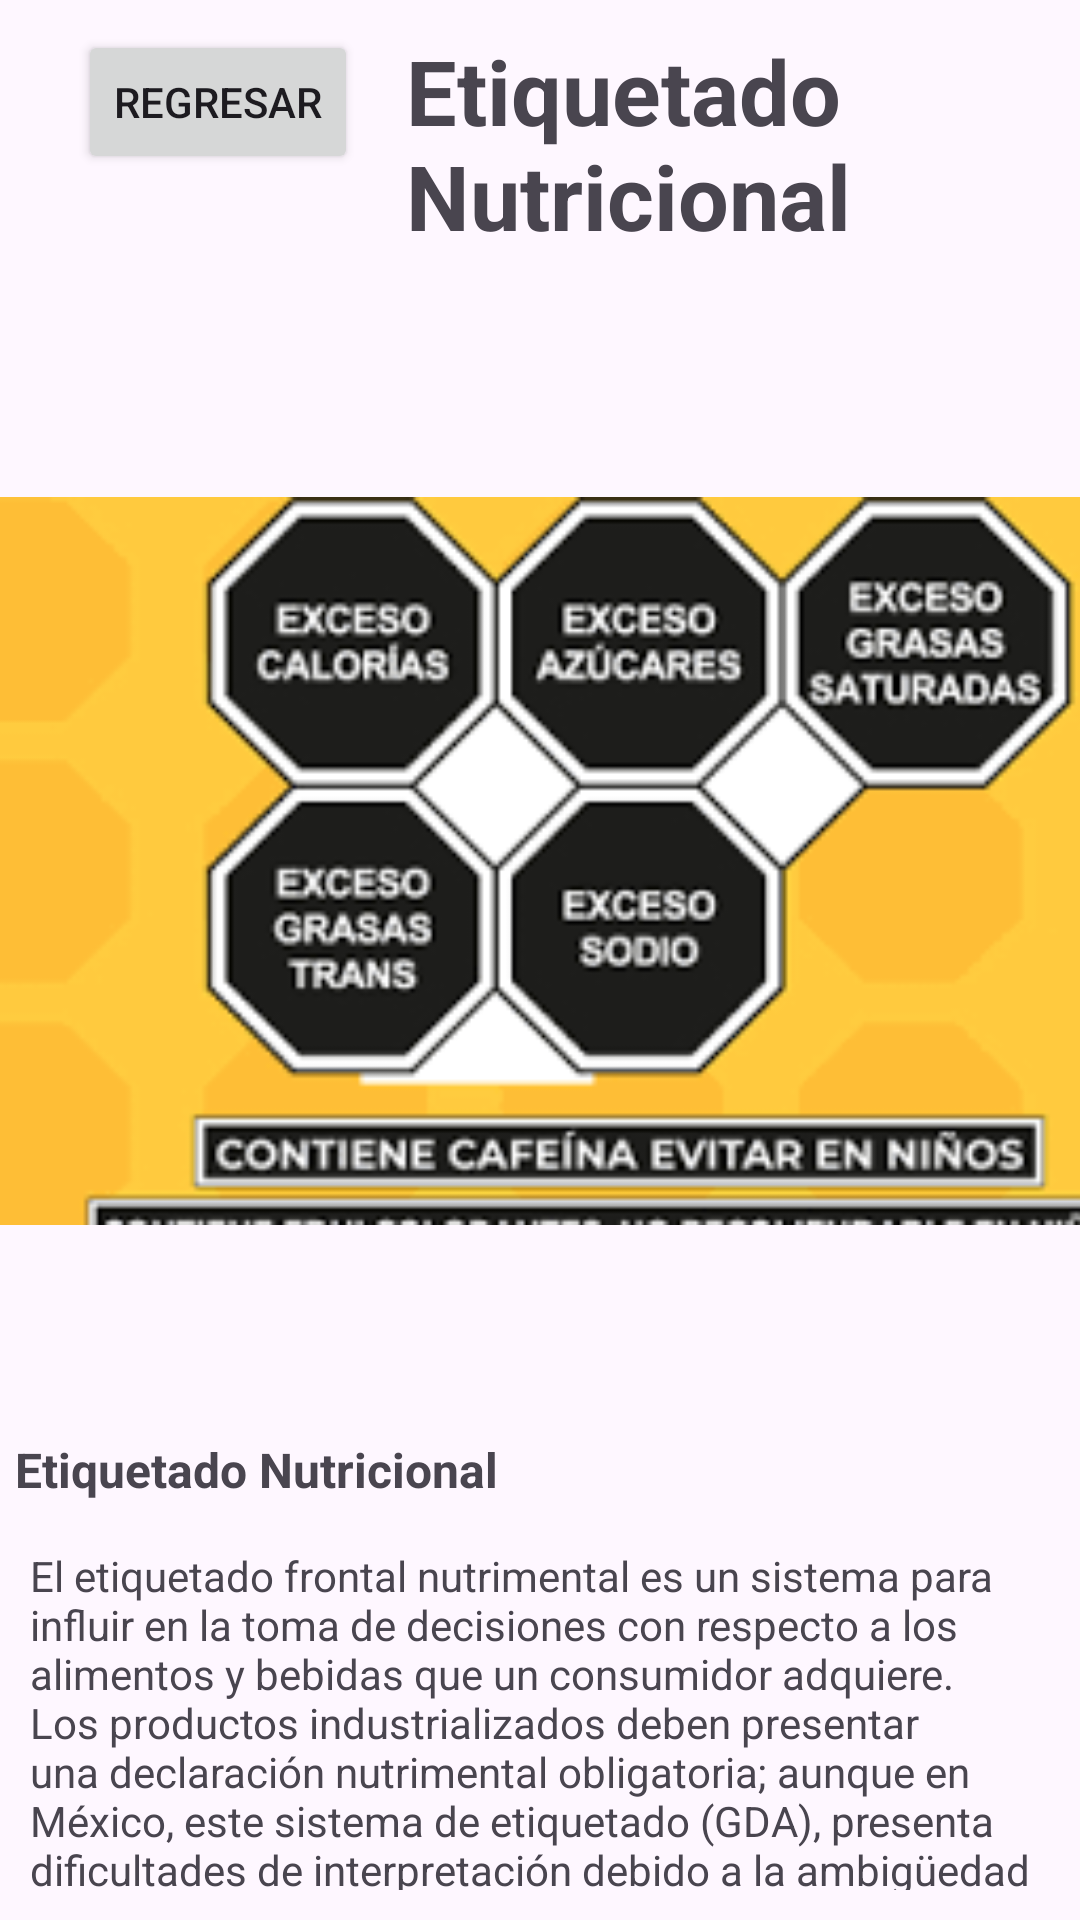

Write the Android layout XML for this screen, with the resource values it uses.
<!-- AndroidManifest.xml: application theme Theme.PatihuaniApp -->
<!-- res/layout/activity_educacion_etiquetado.xml -->
<?xml version="1.0" encoding="utf-8"?>
<LinearLayout xmlns:android="http://schemas.android.com/apk/res/android"

    xmlns:tools="http://schemas.android.com/tools"
    android:layout_width="match_parent"
    android:layout_height="match_parent"
    android:orientation="vertical"
    tools:context=".Caminar">

    
    <LinearLayout
        android:layout_width="match_parent"
        android:layout_height="wrap_content"
        android:orientation="horizontal"
        android:gravity="start"
        android:padding="10dp">
        
        
        <Button
            android:id="@+id/back_Regreso"
            android:layout_width="wrap_content"
            android:layout_height="wrap_content"
            android:layout_gravity="start"
            android:layout_margin="16dp"
            android:text="Regresar" />

        <TextView
            android:layout_width="0dp"
            android:layout_height="wrap_content"
            android:layout_weight="1"
            android:text="Etiquetado Nutricional"
            android:textStyle="bold"
            android:textSize="30dp"/>


    </LinearLayout>



    <ImageView
        android:layout_width="413dp"
        android:layout_height="374dp"
        android:src="@drawable/etiquetado"
        />
    <TextView
        android:layout_height="wrap_content"
        android:layout_width="wrap_content"
        android:text="Etiquetado Nutricional"
        android:textStyle="bold"
        android:textSize="16dp"
        android:padding="5dp"/>

    <TextView


        android:layout_width="match_parent"
        android:layout_height="wrap_content"
        android:layout_margin="10dp"
        android:text="El etiquetado frontal nutrimental es un sistema para influir en la toma de decisiones con respecto a los alimentos y bebidas que un consumidor adquiere. Los productos industrializados deben presentar una declaración nutrimental obligatoria; aunque en México, este sistema de etiquetado (GDA), presenta dificultades de interpretación debido a la ambigüedad con la que fue diseñado en un principio, por lo que su modificación resulta una tarea imperativa que beneficia tanto a la salud pública, como a la economía nacional."
        android:textAlignment="textStart" />

    <ImageView
        android:id="@+id/compartirEtiquetado"
        android:layout_width="match_parent"
        android:layout_height="wrap_content"
        android:src="@drawable/whats_compartir" />
</LinearLayout>
<!-- resources referenced by this layout -->
<resources>
  <!-- drawable etiquetado: png bitmap (drawable, 10886 bytes) -->
  <!-- drawable whats_compartir: png bitmap (drawable, 225496 bytes) -->
  <style name="Theme.PatihuaniApp" parent="Base.Theme.PatihuaniApp" />
  <style name="Base.Theme.PatihuaniApp" parent="Theme.Material3.DayNight.NoActionBar">
          
          
      </style>
</resources>
